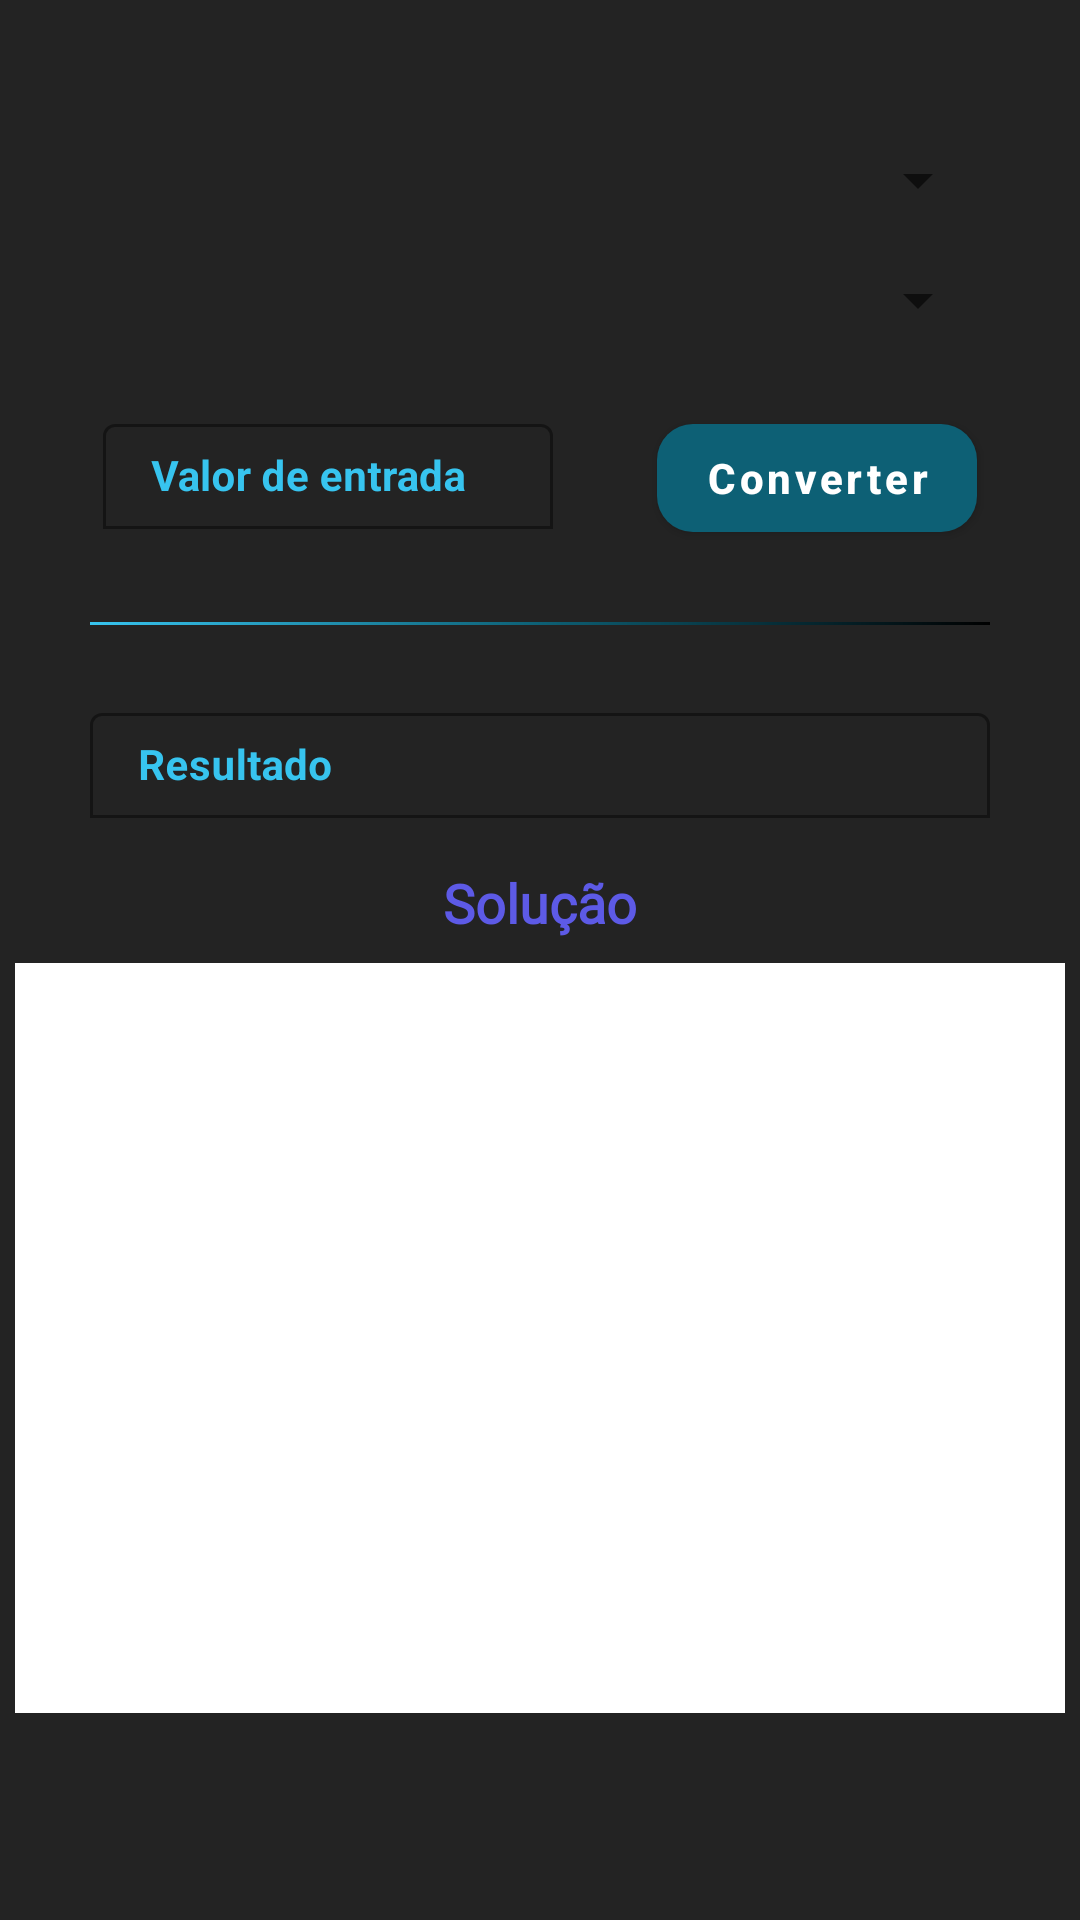

Here is an Android app screen rendered from its layout file. Give the layout XML and the strings, colors and styles it references.
<!-- AndroidManifest.xml: application theme Theme.PermutaBitTools -->
<!-- res/layout/fragment_basenumerica.xml -->
<?xml version="1.0" encoding="utf-8"?>
<androidx.constraintlayout.widget.ConstraintLayout xmlns:android="http://schemas.android.com/apk/res/android"
    xmlns:app="http://schemas.android.com/apk/res-auto"
    xmlns:tools="http://schemas.android.com/tools"
    android:layout_width="match_parent"
    android:layout_height="match_parent"
    android:background="@color/CinzaEscuro"
    tools:context=".ui.baseNumerica.BaseNumericaFragment"
    android:id="@+id/fragmentBaseNumerica">


    <Spinner
        android:id="@+id/spinnerConversaoNumerica1"
        android:layout_width="300dp"
        android:layout_height="wrap_content"
        app:layout_constraintStart_toStartOf="parent"
        app:layout_constraintEnd_toEndOf="parent"
        app:layout_constraintTop_toTopOf="parent"
        android:layout_marginTop="48dp"/>

    <Spinner
        android:id="@+id/spinnerConversaoNumerica2"
        android:layout_width="300dp"
        android:layout_height="wrap_content"
        app:layout_constraintStart_toStartOf="parent"
        app:layout_constraintEnd_toEndOf="parent"
        app:layout_constraintTop_toBottomOf="@id/spinnerConversaoNumerica1"
        android:layout_marginTop="16dp"/>

    <com.google.android.material.textfield.TextInputLayout
        android:id="@+id/txtInput"
        android:layout_width="150dp"
        android:layout_height="wrap_content"
        app:layout_constraintEnd_toStartOf="@id/buttonConverterBaseNumerica"
        app:layout_constraintStart_toStartOf="parent"
        app:layout_constraintTop_toBottomOf="@id/spinnerConversaoNumerica2"
        android:layout_marginTop="24dp"
        android:hint="@string/input_value"
        app:hintTextColor="@color/CianoClaro"
        android:textColorHint="@color/CianoClaro"
        app:boxBackgroundMode="outline"
        app:boxStrokeColor="@color/CianoClaro"
        app:boxStrokeWidth="1dp"
        app:boxStrokeWidthFocused="2dp"
        app:boxBackgroundColor="@android:color/transparent"
        app:boxCollapsedPaddingTop="4dp">

        <com.google.android.material.textfield.TextInputEditText
            android:id="@+id/editTextInputBaseNumerica"
            android:layout_width="match_parent"
            android:layout_height="wrap_content"
            android:textColor="@color/CianoClaro"
            android:gravity="center_vertical"
            android:paddingTop="8dp"
            android:paddingBottom="8dp"
            android:textSize="14sp"
            android:textStyle="bold"
            android:inputType="text" />
    </com.google.android.material.textfield.TextInputLayout>

    <com.google.android.material.button.MaterialButton
        android:id="@+id/buttonConverterBaseNumerica"
        android:layout_width="wrap_content"
        android:layout_height="48dp"
        android:text="@string/Converter"
        android:textAllCaps="false"
        android:textSize="14sp"
        android:textStyle="bold"
        android:textColor="@color/white"

        app:cornerRadius="12dp"
        app:backgroundTint="@color/CianoEscuro"
        app:rippleColor="@color/AzulEscuro"

        app:layout_constraintTop_toTopOf="@id/txtInput"
        app:layout_constraintBottom_toBottomOf="@id/txtInput"
        app:layout_constraintEnd_toEndOf="parent"
        app:layout_constraintStart_toEndOf="@id/txtInput"
        android:layout_marginTop="6dp"/>

    <View
        android:id="@+id/viewDivisoria"
        android:layout_width="300dp"
        android:layout_height="1dp"
        app:layout_constraintStart_toStartOf="parent"
        app:layout_constraintEnd_toEndOf="parent"
        app:layout_constraintTop_toBottomOf="@id/buttonConverterBaseNumerica"
        android:layout_marginTop="24dp"
        android:background="@drawable/degrade_background_spinner"/>

    <com.google.android.material.textfield.TextInputLayout
        android:id="@+id/txtResultado"
        android:layout_width="300dp"
        android:layout_height="wrap_content"
        android:hint="@string/resultado"
        app:hintTextColor="@color/CianoClaro"
        android:textColorHint="@color/CianoClaro"
        app:boxBackgroundMode="outline"
        app:boxStrokeColor="@color/CianoClaro"
        app:boxStrokeWidth="1dp"
        app:boxStrokeWidthFocused="2dp"
        app:boxBackgroundColor="@android:color/transparent"
        app:boxCollapsedPaddingTop="4dp"
        app:layout_constraintTop_toBottomOf="@id/viewDivisoria"
        app:layout_constraintStart_toStartOf="parent"
        app:layout_constraintEnd_toEndOf="parent"
        android:layout_marginTop="24dp">

        <com.google.android.material.textfield.TextInputEditText
            android:id="@+id/textViewMostraResultado"
            android:layout_width="match_parent"
            android:layout_height="wrap_content"
            android:focusable="false"
            android:clickable="false"
            android:cursorVisible="false"
            android:textColor="@color/CianoClaro"
            android:textStyle="bold"
            android:textSize="14sp"
            android:gravity="center_vertical"
            android:paddingTop="8dp"
            android:paddingBottom="8dp"/>
    </com.google.android.material.textfield.TextInputLayout>


    <TextView
        android:id="@+id/textSoluao"
        android:layout_width="wrap_content"
        android:layout_height="wrap_content"
        app:layout_constraintStart_toStartOf="parent"
        app:layout_constraintEnd_toEndOf="parent"
        app:layout_constraintTop_toBottomOf="@id/txtResultado"
        android:layout_marginTop="16dp"
        android:text="Solução"
        android:textColor="@color/AzulClaro"
        android:textSize="18dp"
        android:textStyle="bold"
        android:fontFamily="@font/amarante"/>

    <TextView
        android:layout_width="350dp"
        android:layout_height="250dp"
        app:layout_constraintStart_toStartOf="parent"
        app:layout_constraintEnd_toEndOf="parent"
        app:layout_constraintTop_toBottomOf="@+id/textSoluao"
        android:layout_marginTop="8dp"
        android:background="@color/white"/>

</androidx.constraintlayout.widget.ConstraintLayout>
<!-- resources referenced by this layout -->
<resources>
  <color name="AzulClaro">#5D5AE6</color>
  <color name="AzulEscuro">#1E1C83</color>
  <color name="CianoClaro">#37C4EF</color>
  <color name="CianoEscuro">#0D6075</color>
  <color name="CinzaEscuro">#232323</color>
  <color name="white">#FFFFFFFF</color>
  <!-- drawable degrade_background_spinner (drawable) -->
  <?xml version="1.0" encoding="utf-8"?>
  <shape xmlns:android="http://schemas.android.com/apk/res/android"
      android:shape="rectangle">
  
      <gradient
          android:startColor="@color/black"
          android:centerColor="@color/CianoEscuro"
          android:endColor="@color/CianoClaro"
          android:angle="135"
          />
  </shape>
  <string name="Converter">Converter</string>
  <string name="input_value">Valor de entrada</string>
  <string name="resultado">Resultado</string>
  <style name="Theme.PermutaBitTools" parent="Theme.MaterialComponents.DayNight.DarkActionBar">
          
          <item name="colorPrimary">@color/purple_500</item>
          <item name="colorPrimaryVariant">@color/Azul</item>
          <item name="colorOnPrimary">@color/white</item>
          
          <item name="colorSecondary">@color/CianoClaro</item>
          <item name="colorSecondaryVariant">@color/CianoEscuro</item>
          <item name="colorOnSecondary">@color/black</item>
          
          <item name="android:statusBarColor">?attr/colorPrimaryVariant</item>
          
      </style>
  <color name="black">#FF000000</color>
  <color name="purple_500">#FF6200EE</color>
  <color name="Azul">#3432C7</color>
</resources>
